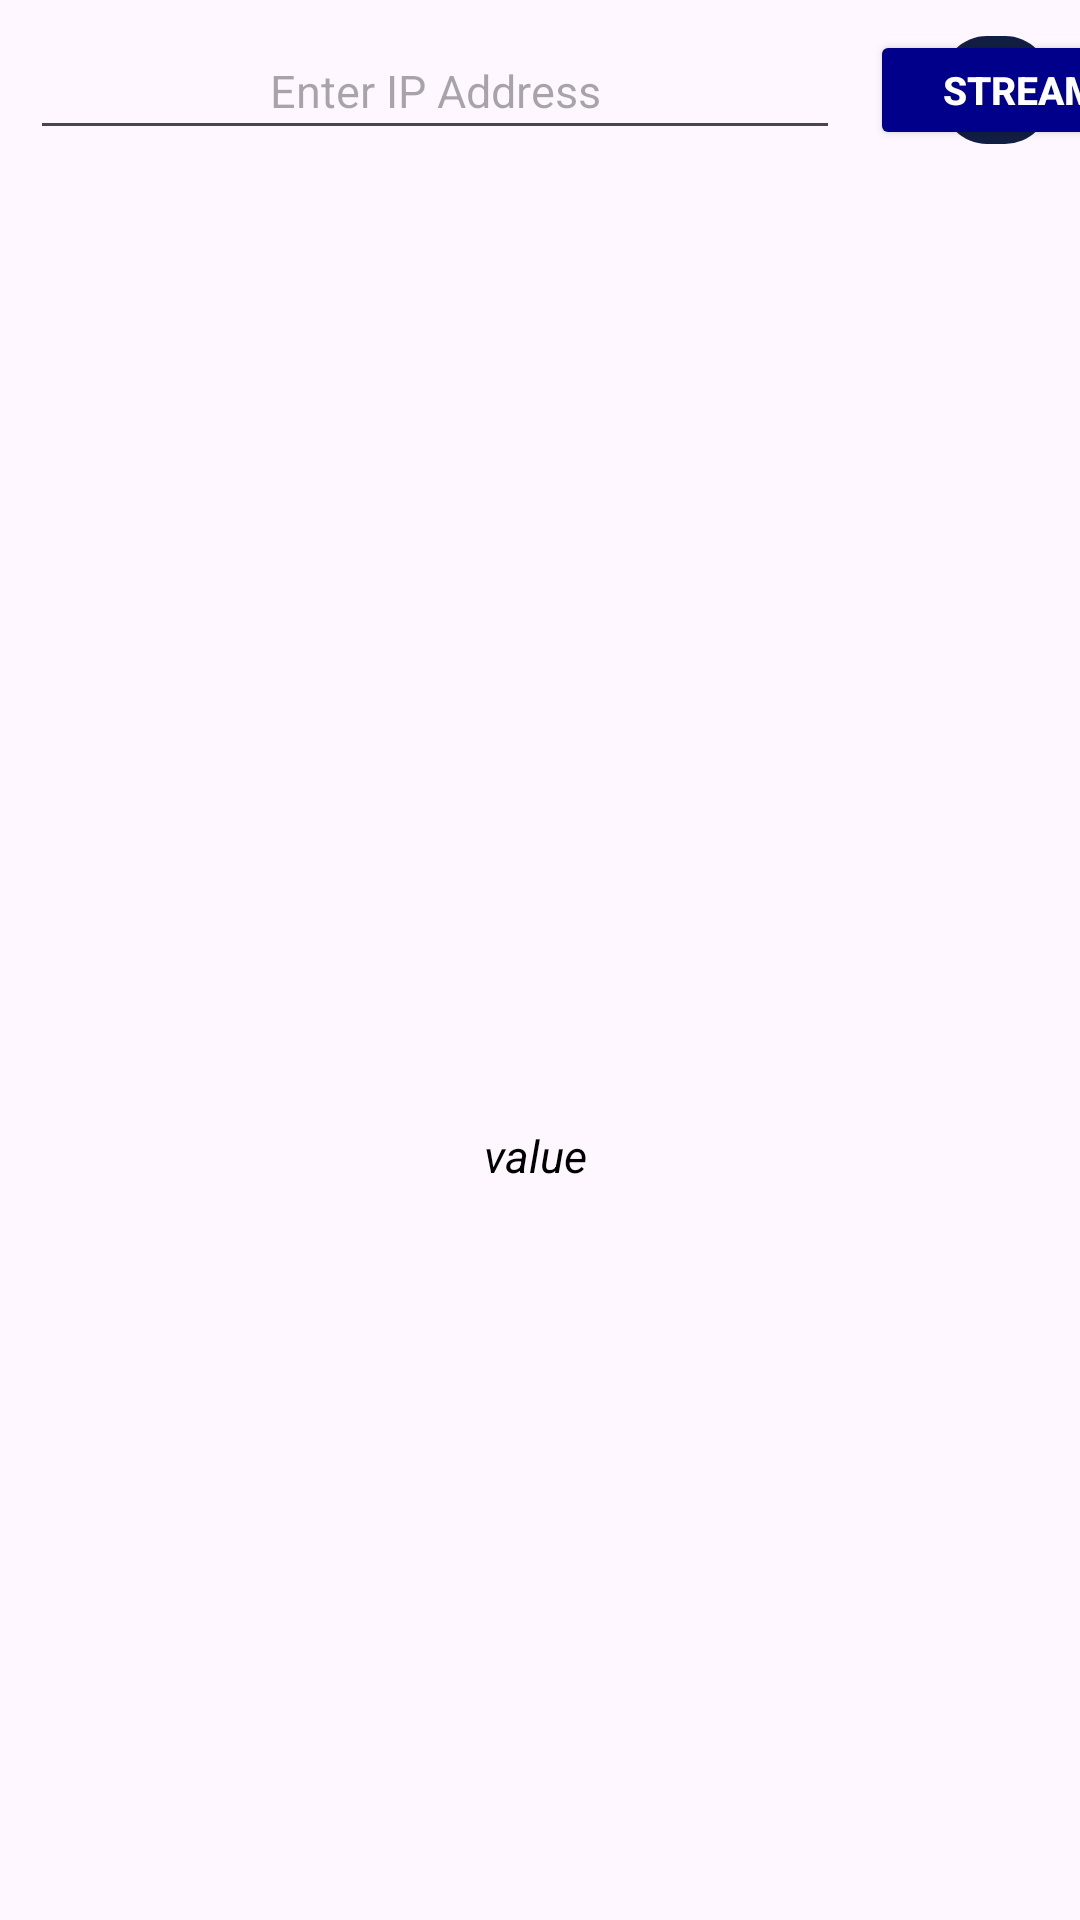

The Android layout XML behind this screen, and the referenced resources:
<!-- AndroidManifest.xml: application theme Theme.RealWearV6 -->
<!-- res/layout/activity_main.xml -->
<?xml version="1.0" encoding="utf-8"?>
<androidx.constraintlayout.widget.ConstraintLayout xmlns:android="http://schemas.android.com/apk/res/android"
    xmlns:app="http://schemas.android.com/apk/res-auto"
    xmlns:tools="http://schemas.android.com/tools"
    android:id="@+id/main"
    android:layout_width="match_parent"
    android:layout_height="match_parent"
    android:layout_margin="20dp"
    tools:context=".MainActivity">

    <EditText
        android:id="@+id/userInputIPAddress"
        android:layout_width="270dp"
        android:layout_height="40dp"
        android:layout_margin="10dp"
        android:contentDescription="Enter"
        android:gravity="center_horizontal"
        android:hint="@string/ip_address_label"
        android:inputType="text"
        android:singleLine="true"
        android:textSize="15sp"
        app:layout_constraintLeft_toLeftOf="parent"
        android:importantForAccessibility="yes"
        app:layout_constraintTop_toTopOf="parent" />

    <Button
        android:id="@+id/btnIPSubmit"
        android:layout_width="100dp"
        android:layout_height="40dp"
        android:layout_margin="10dp"
        android:contentDescription="hf_no_overlay"
        android:backgroundTint="@color/dark_blue"
        android:text="@string/Stream"
        android:textColor="@color/white"
        android:textSize="13dp"
        android:textStyle="bold"
        app:layout_constraintLeft_toRightOf="@id/userInputIPAddress"
        app:layout_constraintTop_toTopOf="parent" />

    <ImageButton
        android:id="@+id/imgBtnSetting"
        android:layout_width="36dp"
        android:layout_height="36dp"
        android:layout_margin="10dp"
        android:background="@drawable/button_background"
        android:src="@drawable/three_dots28"
        app:layout_constraintBottom_toBottomOf="@+id/btnIPSubmit"
        app:layout_constraintRight_toRightOf="parent"
        app:layout_constraintTop_toTopOf="@+id/btnIPSubmit" />

    <TextureView
        android:id="@+id/textureView"

        android:layout_width="match_parent"
        android:layout_height="270dp"
        android:layout_margin="5dp"
        android:layout_marginStart="5dp"
        android:layout_marginEnd="5dp"
        app:layout_constraintEnd_toEndOf="parent"
        app:layout_constraintStart_toStartOf="parent"
        app:layout_constraintTop_toBottomOf="@id/userInputIPAddress" />


    <TextView
        android:id="@+id/tvRtspLink"
        android:layout_width="match_parent"
        android:layout_height="22dp"
        android:gravity="center_horizontal"
        android:textSize="15dp"
        android:textIsSelectable="true"
        android:textStyle="italic"
        android:visibility="invisible"
        android:text="@string/rtsp_link"
        android:textColor="@color/black"
        app:layout_constraintLeft_toLeftOf="parent"
        app:layout_constraintRight_toRightOf="parent"
        app:layout_constraintBottom_toBottomOf="@+id/textureView"
        />

    <TextView
        android:id="@+id/tvRtspLink2"
        android:layout_width="match_parent"
        android:layout_height="22dp"
        android:gravity="center_horizontal"
        android:text="@string/rtsp_link"
        android:textColor="@color/black"
        android:textIsSelectable="true"
        android:textSize="15dp"
        android:textStyle="italic"
        android:visibility="invisible"
        app:layout_constraintBottom_toBottomOf="@+id/textureView"
        app:layout_constraintLeft_toLeftOf="parent"
        app:layout_constraintRight_toRightOf="parent" />

    <Button
        android:id="@+id/btnCloseStream"
        android:layout_width="100dp"
        android:layout_height="40dp"
        android:layout_margin="10dp"
        android:contentDescription="hf_no_overlay"
        android:backgroundTint="@color/dark_blue"
        android:text="@string/stopStream"
        android:textColor="@color/white"
        android:textSize="13dp"
        android:textStyle="bold"
        app:layout_constraintLeft_toRightOf="@+id/btnIPSubmit"
        app:layout_constraintTop_toTopOf="@+id/btnIPSubmit"
        app:layout_constraintBottom_toBottomOf="@+id/btnIPSubmit" />



    <TextView
        android:id="@+id/tvPassValue"
        android:layout_width="match_parent"
        android:layout_height="22dp"
        android:gravity="center_horizontal"
        android:text="value "
        android:textColor="@color/black"
        android:textIsSelectable="true"
        android:textSize="15dp"
        android:textStyle="italic"
        android:layout_marginTop="50dp"
        app:layout_constraintTop_toBottomOf="@id/textureView"
        app:layout_constraintLeft_toLeftOf="parent"
        app:layout_constraintRight_toRightOf="parent" />
</androidx.constraintlayout.widget.ConstraintLayout>
<!-- resources referenced by this layout -->
<resources>
  <color name="black">#FF000000</color>
  <color name="dark_blue">#00008B</color>
  <color name="white">#FFFFFFFF</color>
  <!-- drawable button_background (drawable) -->
  <?xml version="1.0" encoding="utf-8"?>
  <selector xmlns:android="http://schemas.android.com/apk/res/android">
      <item>
          <shape android:shape="rectangle">
              <solid android:color="@color/appicon_darkblue"/>
              <corners android:radius="15dp"/>
          </shape>
      </item>
  </selector>
  <!-- drawable three_dots28: png bitmap (drawable, 407 bytes) -->
  <string name="Stream">Stream</string>
  <string name="ip_address_label">Enter IP Address\n</string>
  <string name="rtsp_link">RTSP Link</string>
  <string name="stopStream">Stop</string>
  <style name="Theme.RealWearV6" parent="Base.Theme.RealWearV6" />
  <color name="appicon_darkblue">#111e43</color>
  <style name="Base.Theme.RealWearV6" parent="Theme.Material3.DayNight.NoActionBar">
          
          
      </style>
</resources>
